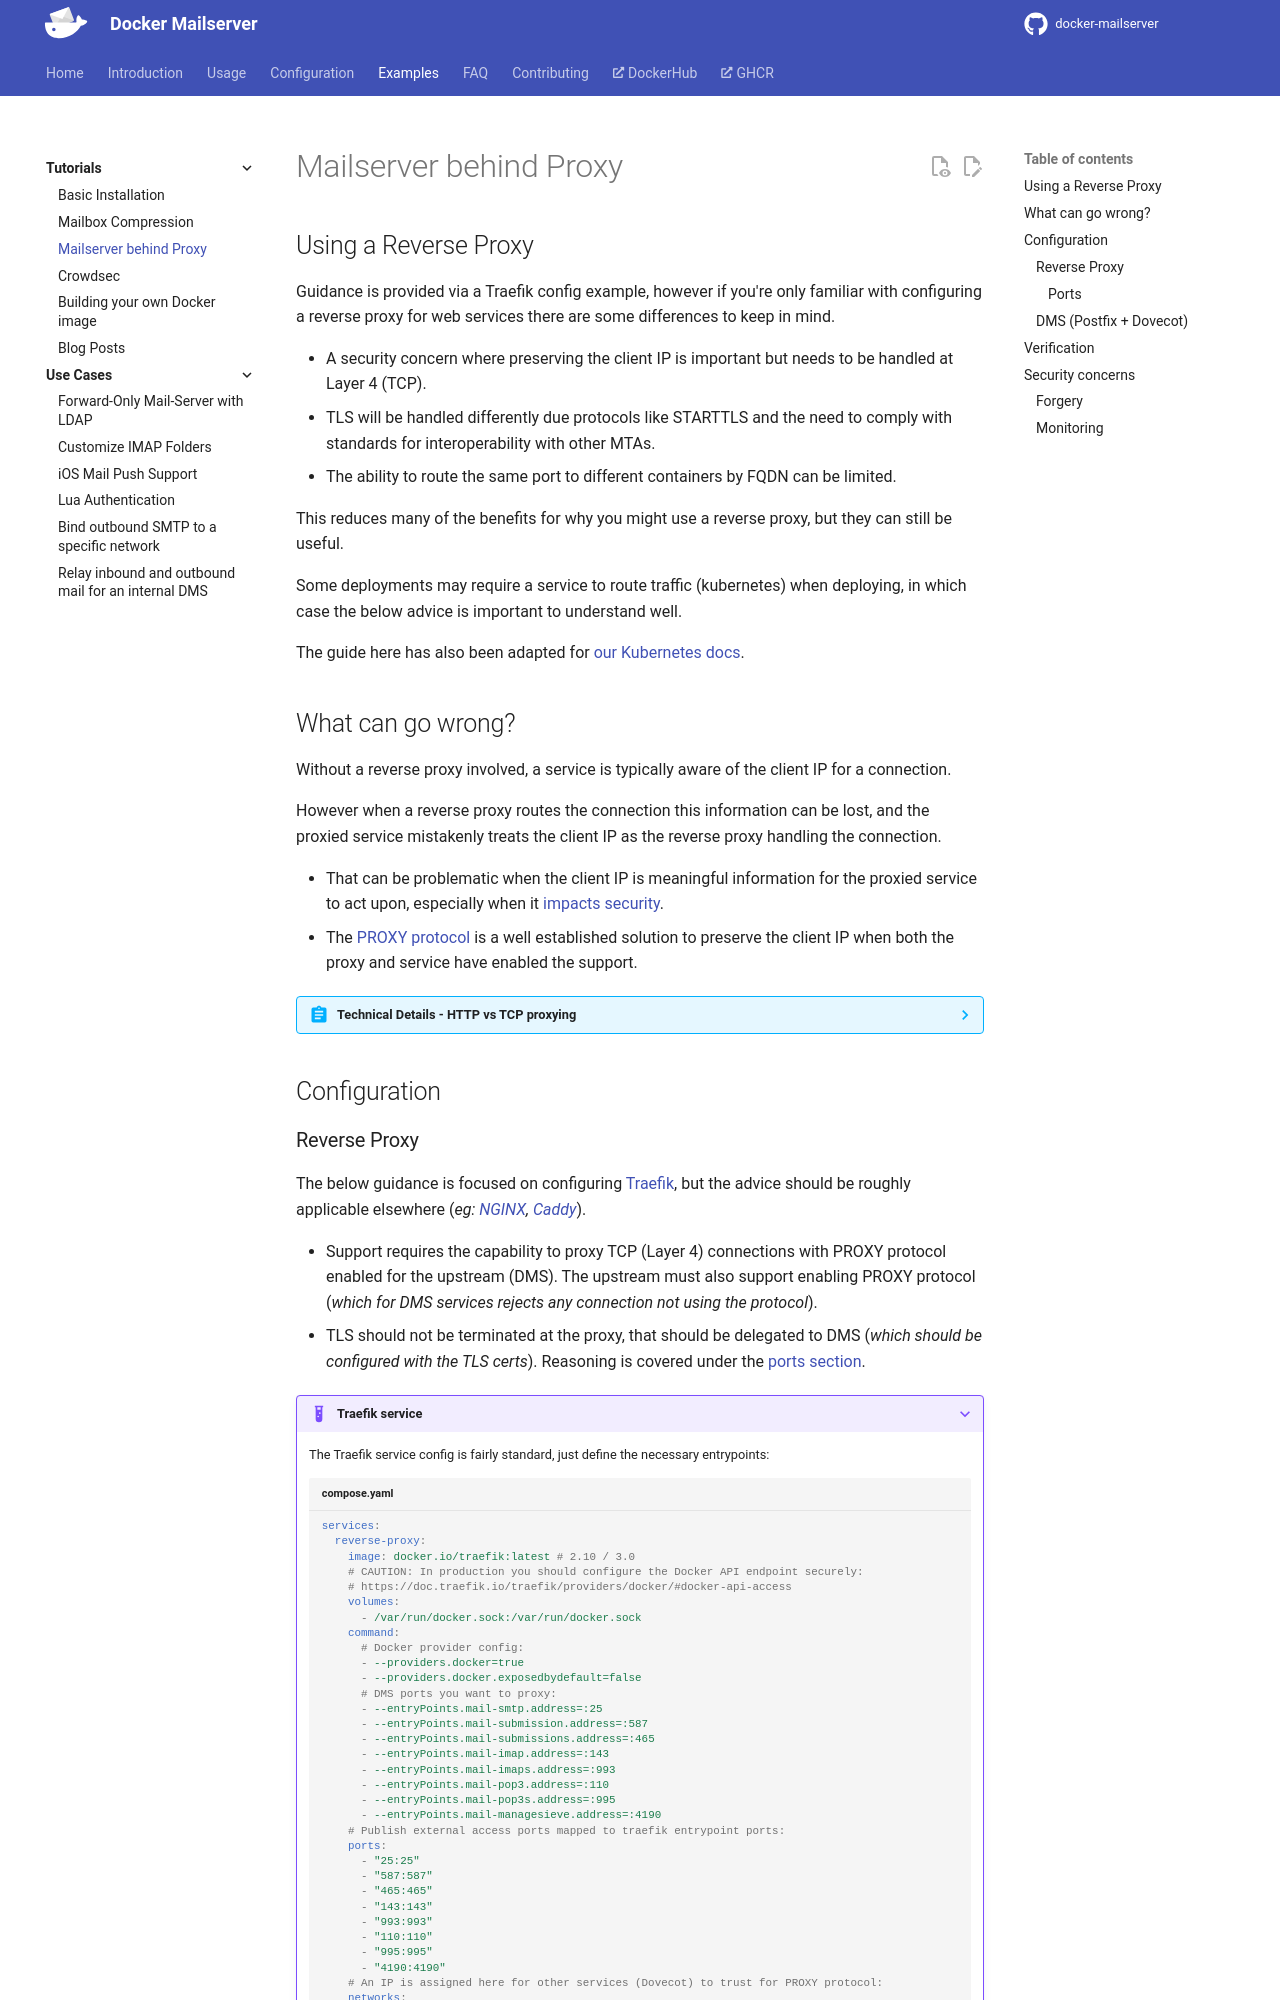

repository: bhardwajRahul/docker-mailserver · page: edge/examples/tutorials/mailserver-behind-proxy/index.html · generator: mkdocs

---
title: 'Tutorials | Mail Server behind a Proxy'
---

## Using a Reverse Proxy

Guidance is provided via a Traefik config example, however if you're only familiar with configuring a reverse proxy for web services there are some differences to keep in mind.

- A security concern where preserving the client IP is important but needs to be handled at Layer 4 (TCP).
- TLS will be handled differently due protocols like STARTTLS and the need to comply with standards for interoperability with other MTAs.
- The ability to route the same port to different containers by FQDN can be limited.

This reduces many of the benefits for why you might use a reverse proxy, but they can still be useful.

Some deployments may require a service to route traffic (kubernetes) when deploying, in which case the below advice is important to understand well.

The guide here has also been adapted for [our Kubernetes docs][docs::kubernetes].

## What can go wrong?

Without a reverse proxy involved, a service is typically aware of the client IP for a connection.

However when a reverse proxy routes the connection this information can be lost, and the proxied service mistakenly treats the client IP as the reverse proxy handling the connection.

- That can be problematic when the client IP is meaningful information for the proxied service to act upon, especially when it [impacts security](#security-concerns).
- The [PROXY protocol][networking::spec:proxy-protocol] is a well established solution to preserve the client IP when both the proxy and service have enabled the support.

??? abstract "Technical Details - HTTP vs TCP proxying"

    A key difference for how the network is proxied relates to the [OSI Model][networking::osi-model]:

    - Layer 7 (_Application layer protocols: SMTP / IMAP / HTTP / etc_)
    - Layer 4 (_Transport layer protocols: TCP / UDP_)

    When working with Layer 7 and a protocol like HTTP, it is possible to inspect a protocol header like [`Forwarded`][networking::http-header::forwarded] (_or it's predecessor: [`X-Forwarded-For`][networking::http-header::x-forwarded-for]_). At a lower level with Layer 4, that information is not available and we are routing traffic agnostic to the application protocol being proxied.

    A proxy can prepend the [PROXY protocol][networking::spec:proxy-protocol] header to the TCP/UDP connection as it is routed to the service, which must be configured to be compatible with PROXY protocol (_often this adds a restriction that connections must provide the header, otherwise they're rejected_).

    Beyond your own proxy, traffic may be routed in the network by other means that would also rewrite this information such as Docker's own network management via `iptables` and `userland-proxy` (NAT). The PROXY header ensures the original source and destination IP addresses, along with their ports is preserved across transit.

## Configuration

### Reverse Proxy

The below guidance is focused on configuring [Traefik][traefik-web], but the advice should be roughly applicable elsewhere (_eg: [NGINX][nginx-docs::proxyprotocol], [Caddy][caddy::plugin::l4]_).

- Support requires the capability to proxy TCP (Layer 4) connections with PROXY protocol enabled for the upstream (DMS). The upstream must also support enabling PROXY protocol (_which for DMS services rejects any connection not using the protocol_).
- TLS should not be terminated at the proxy, that should be delegated to DMS (_which should be configured with the TLS certs_). Reasoning is covered under the [ports section](#ports).

???+ example "Traefik service"

    The Traefik service config is fairly standard, just define the necessary entrypoints:

    ```yaml title="compose.yaml"
    services:
      reverse-proxy:
        image: docker.io/traefik:latest # 2.10 / 3.0
        # CAUTION: In production you should configure the Docker API endpoint securely:
        # https://doc.traefik.io/traefik/providers/docker/#docker-api-access
        volumes:
          - /var/run/docker.sock:/var/run/docker.sock
        command:
          # Docker provider config:
          - --providers.docker=true
          - --providers.docker.exposedbydefault=false
          # DMS ports you want to proxy:
          - --entryPoints.mail-smtp.address=:25
          - --entryPoints.mail-submission.address=:587
          - --entryPoints.mail-submissions.address=:465
          - --entryPoints.mail-imap.address=:143
          - --entryPoints.mail-imaps.address=:993
          - --entryPoints.mail-pop3.address=:110
          - --entryPoints.mail-pop3s.address=:995
          - --entryPoints.mail-managesieve.address=:4190
        # Publish external access ports mapped to traefik entrypoint ports:
        ports:
          - "25:25"
          - "587:587"
          - "465:465"
          - "143:143"
          - "993:993"
          - "110:110"
          - "995:995"
          - "4190:4190"
        # An IP is assigned here for other services (Dovecot) to trust for PROXY protocol:
        networks:
          default:
            ipv4_address: 172.16.42.2

    # Specifying a subnet to assign a fixed container IP to the reverse proxy:
    networks:
      default:
        name: my-network
        ipam:
          config:
            - subnet: "172.16.42.0/24"
    ```

    !!! note "Extra considerations"

        - [`--providers.docker.network=my-network`][traefik-docs::provider-docker::network] is useful when there is more than one network to consider.
        - If your deployment has any other hops (an edge proxy, load balancer, etc) between the reverse proxy and the client, you'll need PROXY protocol support throughout that chain. For Traefik this additionally requires [enabling PROXY protocol on your entry points][traefik-docs::entrypoint::proxyprotocol].

???+ example "Traefik labels for DMS"

    ```yaml title="compose.yaml"
    services:
      dms:
        image: ghcr.io/docker-mailserver/docker-mailserver:latest
        hostname: mail.example.com
        labels:
          - traefik.enable=true

          # These are examples, configure the equivalent for any additional ports you proxy.
          # Explicit TLS (STARTTLS):
          - traefik.tcp.routers.mail-smtp.rule=HostSNI(`*`)
          - traefik.tcp.routers.mail-smtp.entrypoints=smtp
          - traefik.tcp.routers.mail-smtp.service=smtp
          - traefik.tcp.services.mail-smtp.loadbalancer.server.port=25
          - traefik.tcp.services.mail-smtp.loadbalancer.proxyProtocol.version=2

          # Implicit TLS is no different, except for optional HostSNI support:
          - traefik.tcp.routers.mail-submissions.rule=HostSNI(`*`)
          - traefik.tcp.routers.mail-submissions.entrypoints=smtp-submissions
          - traefik.tcp.routers.mail-submissions.service=smtp-submissions
          - traefik.tcp.services.mail-submissions.loadbalancer.server.port=465
          - traefik.tcp.services.mail-submissions.loadbalancer.proxyProtocol.version=2
          # NOTE: Optionally match by SNI rule, this requires TLS passthrough (not compatible with STARTTLS):
          #- traefik.tcp.routers.mail-submissions.rule=HostSNI(`mail.example.com`)
          #- traefik.tcp.routers.mail-submissions.tls.passthrough=true
    ```

    !!! note "PROXY protocol compatibility"

        Only TCP routers support enabling PROXY Protocol (via [`proxyProtocol.version=2`][traefik-docs::service-tcp::proxyprotocol])

        Postfix and Dovecot are both compatible with PROXY protocol v1 and v2.
